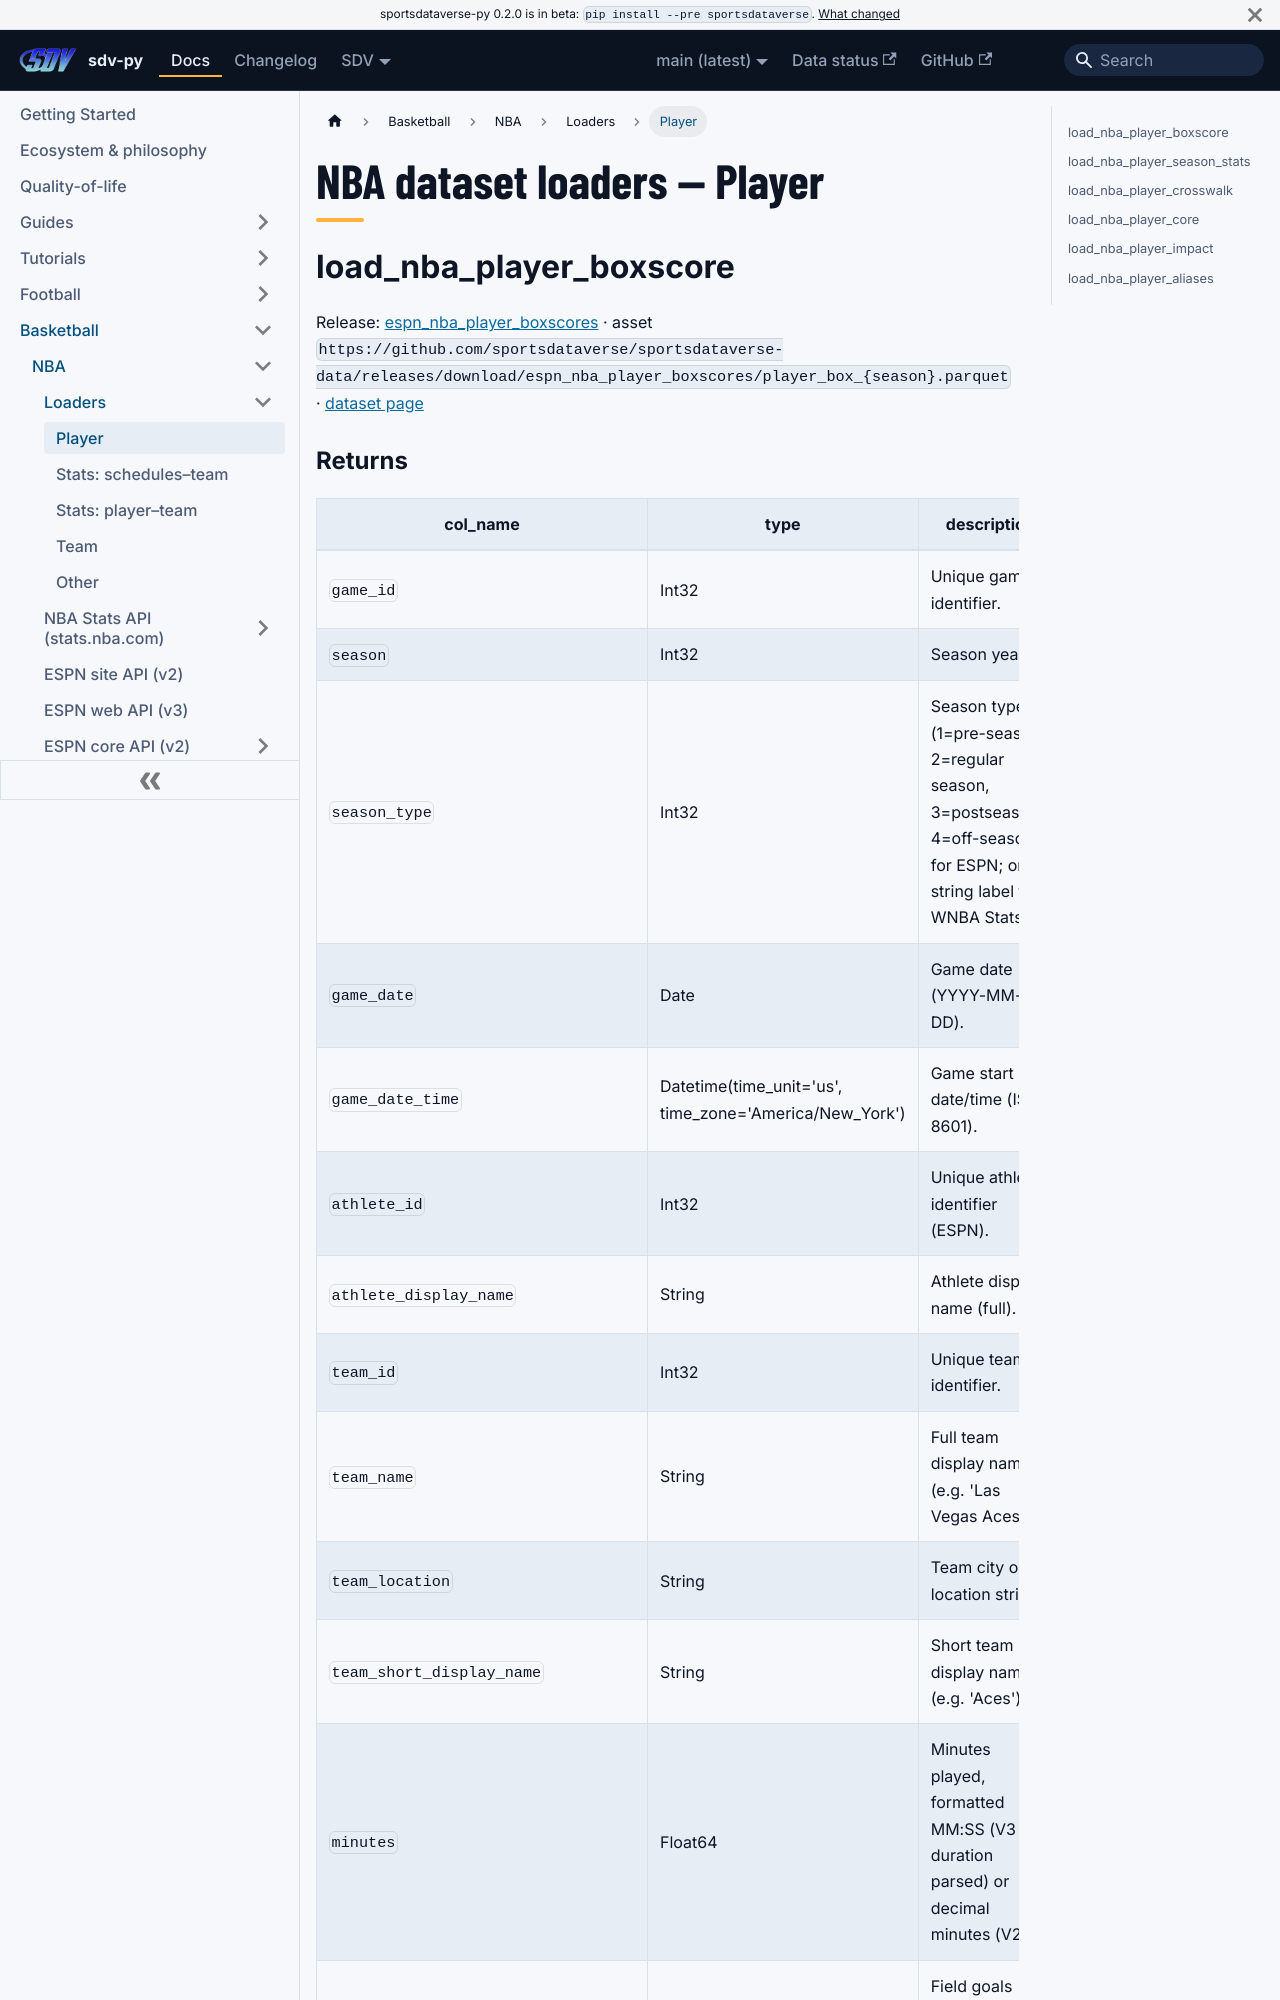

repository: sportsdataverse/sportsdataverse-py · page: docs/nba/reference/loaders/player/index.html · generator: docusaurus

---
title: "NBA dataset loaders — Player"
sidebar_label: "Player"
sidebar_position: 1
description: "NBA dataset loaders — Player — function reference in sdv-py, the SportsDataverse Python package."
toc_max_heading_level: 2
---
# NBA dataset loaders — Player

## load_nba_player_boxscore

Release: [espn_nba_player_boxscores](https://github.com/sportsdataverse/sportsdataverse-data/releases/tag/espn_nba_player_boxscores) · asset `https://github.com/sportsdataverse/sportsdataverse-data/releases/download/espn_nba_player_boxscores/player_box_{season}.parquet` · [dataset page](https://github.com/sportsdataverse/hoopR-nba-data/blob/main/docs/datasets/player_box.md)
